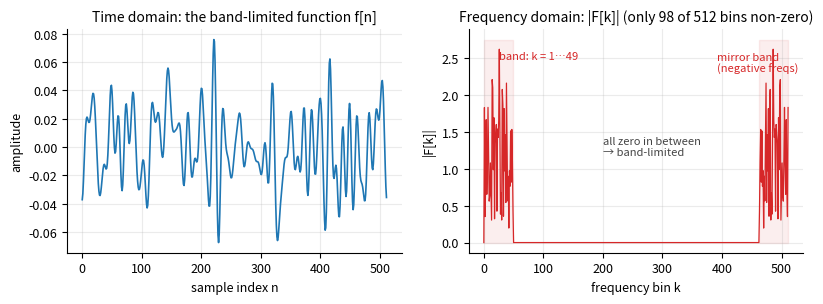

Recreate this plot in Python. (Note: this script raises an exception after producing the figure.)
"""Static concept figures for the PDL Challenge 1 study guide."""
import numpy as np
import matplotlib
matplotlib.use("Agg")
import matplotlib.pyplot as plt
from matplotlib.patches import FancyArrow, Rectangle

plt.rcParams.update({
    "figure.dpi": 160, "savefig.dpi": 160, "savefig.bbox": "tight",
    "font.size": 9, "axes.titlesize": 10, "axes.labelsize": 9,
    "axes.spines.top": False, "axes.spines.right": False,
    "axes.grid": True, "grid.alpha": 0.25, "legend.frameon": False,
})
C_TGT, C_RELU, C_TANH, C_SIN, C_PTS = "#666666", "#d62728", "#1f77b4", "#2ca02c", "#111111"
OUT = "/sessions/relaxed-fervent-ptolemy/mnt/outputs/figs"

# ---- Challenge's own generator (np.complex fixed) ----
np.random.seed(42)
N, BL = 512, 50
coeffs = np.zeros(N, dtype=complex)
coeffs[1:BL] = np.random.randn(BL - 1) + 1j * np.random.randn(BL - 1)
coeffs[-(BL - 1):] = coeffs[1:BL][::-1].conj()
f = np.fft.ifft(coeffs).real
n = np.arange(N)

# ================= Fig 1: function + spectrum =================
fig, ax = plt.subplots(1, 2, figsize=(9.5, 2.9))
ax[0].plot(n, f, color=C_TANH, lw=1.2)
ax[0].set(title="Time domain: the band-limited function f[n]", xlabel="sample index n", ylabel="amplitude")
mag = np.abs(coeffs)
ax[1].plot(n, mag, color=C_RELU, lw=0.9)
ax[1].fill_between([0, 49], 0, mag.max() * 1.05, color=C_RELU, alpha=0.08)
ax[1].fill_between([N - 49, N - 1], 0, mag.max() * 1.05, color=C_RELU, alpha=0.08)
ax[1].annotate("band: k = 1…49", xy=(25, mag.max() * 0.95), fontsize=8, color=C_RELU)
ax[1].annotate("mirror band\n(negative freqs)", xy=(N - 120, mag.max() * 0.88), fontsize=8, color=C_RELU)
ax[1].annotate("all zero in between\n→ band-limited", xy=(200, mag.max() * 0.45), fontsize=8, color="#444")
ax[1].set(title="Frequency domain: |F[k]| (only 98 of 512 bins non-zero)", xlabel="frequency bin k", ylabel="|F[k]|")
fig.savefig(f"{OUT}/fig1_bandlimited.png"); plt.close(fig)

# ================= Fig 2: conjugate symmetry =================
ks = np.fft.fftshift(np.fft.fftfreq(N, 1 / N)).astype(int)
csh = np.fft.fftshift(coeffs)
sel = (np.abs(ks) <= 60)
fig, ax = plt.subplots(1, 2, figsize=(9.5, 2.9))
ax[0].stem(ks[sel], np.abs(csh[sel]), linefmt="C0-", markerfmt="C0.", basefmt="k-")
ax[0].set(title="Magnitude |F[k]|: EVEN  (mirror image)", xlabel="frequency k", ylabel="|F[k]|")
phase = np.angle(csh)
phase[np.abs(csh) < 1e-12] = np.nan  # phase undefined where coeff = 0
ax[1].stem(ks[sel], phase[sel], linefmt="C2-", markerfmt="C2.", basefmt="k-")
ax[1].set(title="Phase ∠F[k]: ODD  (sign flips)", xlabel="frequency k", ylabel="phase (rad)")
for a in ax: a.axvline(0, color="k", lw=0.6, alpha=0.5)
fig.suptitle("Conjugate symmetry  F[−k] = F[k]*  ⇔  f[n] is real-valued", y=1.04, fontsize=10)
fig.savefig(f"{OUT}/fig2_symmetry.png"); plt.close(fig)

# ================= Fig 3: enough vs too few samples =================
def design(idx):
    k = np.arange(1, BL)
    ang = 2 * np.pi * np.outer(idx, k) / N
    return np.hstack([np.cos(ang), np.sin(ang)])  # (len(idx), 98)

def linrec(idx):
    A = design(idx)
    c, *_ = np.linalg.lstsq(A, f[idx], rcond=None)
    return design(n) @ c

idx128, idx64 = np.arange(0, N, 4), np.arange(0, N, 8)
rec128, rec64 = linrec(idx128), linrec(idx64)
mse128, mse64 = np.mean((rec128 - f) ** 2), np.mean((rec64 - f) ** 2)
fig, ax = plt.subplots(1, 2, figsize=(9.5, 3.0), sharey=True)
for a, idx, rec, mse, ttl in [
    (ax[0], idx128, rec128, mse128, "M = 128 regular samples  (≥ 98 needed)  →  EXACT"),
    (ax[1], idx64, rec64, mse64, "M = 64 regular samples  (< 98)  →  ALIASING"),
]:
    a.plot(n, f, color=C_TGT, lw=2.2, alpha=0.45, label="true f[n]")
    a.plot(n, rec, color=C_RELU, lw=1.0, label="linear (least-squares) reconstruction")
    a.plot(idx, f[idx], ".", color=C_PTS, ms=3, label="samples")
    a.set(title=ttl + f"\nreconstruction MSE = {mse:.1e}", xlabel="n")
    a.set_xlim(0, 511)
ax[0].set_ylabel("amplitude"); ax[0].legend(fontsize=7, loc="upper right")
fig.savefig(f"{OUT}/fig3_nyquist.png"); plt.close(fig)
print("fig3 MSEs:", mse128, mse64)

# ================= Fig 4: activation gallery =================
x = np.linspace(-4, 4, 400)
acts = [
    ("ReLU", np.maximum(0, x), (x > 0).astype(float), "cheap, sharp corner;\n'dead' for x<0"),
    ("Leaky ReLU (0.1)", np.where(x > 0, x, 0.1 * x), np.where(x > 0, 1, 0.1), "no dead neurons,\nstill piecewise-linear"),
    ("Sigmoid", 1 / (1 + np.exp(-x)), None, "smooth; saturates both\nsides → slow learning"),
    ("Tanh", np.tanh(x), 1 - np.tanh(x) ** 2, "smooth, zero-centred;\nsaturates for |x|>2"),
    ("GELU", 0.5 * x * (1 + np.vectorize(np.math.erf if hasattr(np, 'math') else None)(x)) if False else None, None, ""),
    ("sin(x)", np.sin(x), np.cos(x), "periodic, never saturates;\nbasis of SIREN networks"),
]
from math import erf
gelu = 0.5 * x * (1 + np.array([erf(v / np.sqrt(2)) for v in x]))
sig = 1 / (1 + np.exp(-x))
acts[2] = ("Sigmoid", sig, sig * (1 - sig), "smooth; saturates both\nsides → slow learning")
dgelu = np.gradient(gelu, x)
acts[4] = ("GELU", gelu, dgelu, "smooth ReLU; default in\nmodern transformers")
fig, axes = plt.subplots(2, 3, figsize=(9.5, 5.2))
for a, (name, y, dy, note) in zip(axes.flat, acts):
    a.plot(x, y, color=C_TANH, lw=1.6, label="f(x)")
    if dy is not None: a.plot(x, dy, color=C_RELU, lw=1.1, ls="--", label="f ′(x)")
    a.set_title(name); a.axhline(0, color="k", lw=0.4); a.axvline(0, color="k", lw=0.4)
    a.text(0.03, 0.02, note, transform=a.transAxes, fontsize=7, color="#444", va="bottom")
    a.set_ylim(-1.6, max(2.0, np.nanmax(y) * 0.6))
axes[0, 0].legend(fontsize=7, loc="upper left")
fig.suptitle("Activation functions and their derivatives — the derivative shapes what gradients (and fits) look like", y=1.01, fontsize=10)
fig.tight_layout()
fig.savefig(f"{OUT}/fig4_activations.png"); plt.close(fig)

# ================= Fig 5: task architecture diagrams =================
fig, axes = plt.subplots(1, 2, figsize=(9.5, 3.2))
def draw_net(a, layers, title, budget, note):
    a.set_xlim(0, 10); a.set_ylim(0, 10); a.axis("off"); a.grid(False)
    xs = np.linspace(1, 9, len(layers))
    for i, ((label, sz), xc) in enumerate(zip(layers, xs)):
        h = 1.6 + 4.5 * (np.log10(sz) / 3.0)
        r = Rectangle((xc - 0.62, 5 - h / 2), 1.24, h, fc="#dbe9f6" if 0 < i < len(layers) - 1 else "#f6e3db",
                      ec="#345", lw=1)
        a.add_patch(r)
        a.text(xc, 5, f"{label}\n({sz})", ha="center", va="center", fontsize=7.5)
        if i < len(layers) - 1:
            a.annotate("", xy=(xs[i + 1] - 0.66, 5), xytext=(xc + 0.66, 5),
                       arrowprops=dict(arrowstyle="->", color="#345", lw=1))
    a.set_title(title, fontsize=10)
    a.text(5, 0.55, budget, ha="center", fontsize=8.5, color="#a33")
    a.text(5, 9.4, note, ha="center", fontsize=8, color="#444")
draw_net(axes[0], [("input x", 1), ("hidden", 128), ("hidden", 128), ("hidden", 128), ("output y", 1)],
         "Task 1: memorise ONE function", "budget: ≤ 10,000 neurons total (e.g. 3×128 = 384 used)",
         "scalar in → scalar out;  trained on (x, y) pairs of one fixed f")
draw_net(axes[1], [("100 samples\nf(X)", 100), ("hidden", 2048), ("hidden", 2048), ("full function\nf[1…512]", 512)],
         "Task 2: learn the reconstruction OPERATOR", "budget: ≤ 1,000,000 neurons (e.g. 2×2048 = 4096 used)",
         "vector in → vector out;  trained on MANY random functions")
fig.savefig(f"{OUT}/fig5_architectures.png"); plt.close(fig)

# ================= Fig 6: regular vs irregular X =================
rng = np.random.default_rng(0)
reg = np.linspace(0, N - 1, 100).astype(int)
irr = np.sort(rng.choice(N, 100, replace=False))
expo = np.unique(np.round(np.logspace(0, np.log10(N - 1), 100)).astype(int))
fig, ax = plt.subplots(3, 1, figsize=(9.5, 4.6), sharex=True)
for a, idx, ttl, col in [(ax[0], reg, f"REGULAR: 100 uniformly spaced (gap ≈ 5.1)", C_TANH),
                          (ax[1], irr, "IRREGULAR (random): 100 points — uneven gaps", C_SIN),
                          (ax[2], expo, f"IRREGULAR (exponential): {len(expo)} unique points — huge gaps on the right", C_RELU)]:
    a.plot(n, f, color=C_TGT, lw=1.0, alpha=0.5)
    a.plot(idx, f[idx], ".", color=col, ms=4)
    gaps = np.diff(idx)
    a.set_title(ttl + f"   (largest gap = {gaps.max()} samples)", fontsize=9)
ax[2].set_xlabel("sample index n")
fig.tight_layout()
fig.savefig(f"{OUT}/fig6_sampling_patterns.png"); plt.close(fig)
print("expo unique:", len(expo), "max gaps:", np.diff(reg).max(), np.diff(irr).max(), np.diff(expo).max())
print("static figs done")
